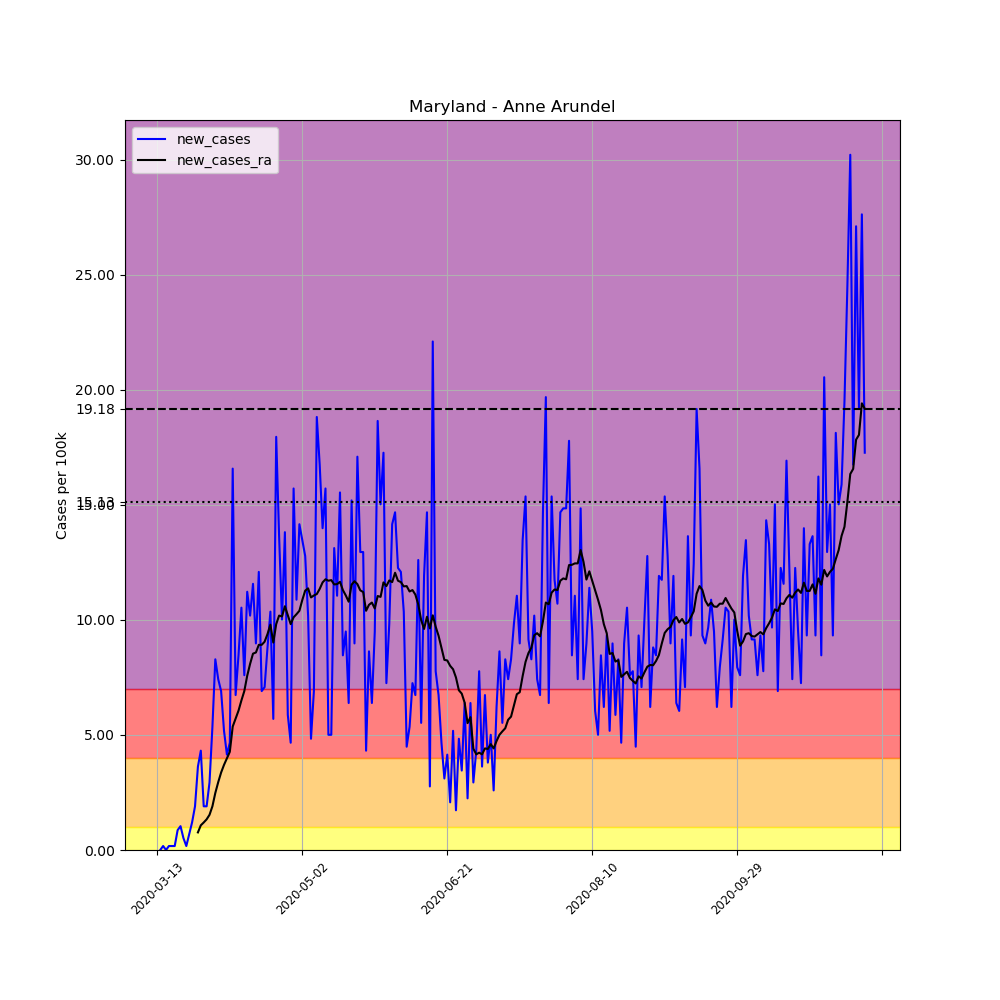

The data file committed next to this chart (first rows):
, date, county, state, fips, cases, deaths, COUNTY, STNAME, CTYNAME, POPESTIMATE2019, per_100k, new_cases, new_cases_ra
68478, 2020-03-13, Anne Arundel, Maryland, 24003, 1, 0, 3, Maryland, Anne Arundel, 579234, 0.1726, , 
68479, 2020-03-14, Anne Arundel, Maryland, 24003, 1, 0, 3, Maryland, Anne Arundel, 579234, 0.1726, 0.0, 
68480, 2020-03-15, Anne Arundel, Maryland, 24003, 2, 0, 3, Maryland, Anne Arundel, 579234, 0.3453, 0.1726, 
68481, 2020-03-16, Anne Arundel, Maryland, 24003, 2, 0, 3, Maryland, Anne Arundel, 579234, 0.3453, 0.0, 
68482, 2020-03-17, Anne Arundel, Maryland, 24003, 3, 0, 3, Maryland, Anne Arundel, 579234, 0.5179, 0.1726, 
68483, 2020-03-18, Anne Arundel, Maryland, 24003, 4, 0, 3, Maryland, Anne Arundel, 579234, 0.6906, 0.1726, 
68484, 2020-03-19, Anne Arundel, Maryland, 24003, 5, 0, 3, Maryland, Anne Arundel, 579234, 0.8632, 0.1726, 
68485, 2020-03-20, Anne Arundel, Maryland, 24003, 10, 0, 3, Maryland, Anne Arundel, 579234, 1.726, 0.8632, 
68486, 2020-03-21, Anne Arundel, Maryland, 24003, 16, 0, 3, Maryland, Anne Arundel, 579234, 2.762, 1.036, 
68487, 2020-03-22, Anne Arundel, Maryland, 24003, 19, 0, 3, Maryland, Anne Arundel, 579234, 3.28, 0.5179, 
68488, 2020-03-23, Anne Arundel, Maryland, 24003, 20, 0, 3, Maryland, Anne Arundel, 579234, 3.453, 0.1726, 
68489, 2020-03-24, Anne Arundel, Maryland, 24003, 24, 0, 3, Maryland, Anne Arundel, 579234, 4.143, 0.6906, 
68490, 2020-03-25, Anne Arundel, Maryland, 24003, 31, 0, 3, Maryland, Anne Arundel, 579234, 5.352, 1.208, 
68491, 2020-03-26, Anne Arundel, Maryland, 24003, 42, 0, 3, Maryland, Anne Arundel, 579234, 7.251, 1.899, 
68492, 2020-03-27, Anne Arundel, Maryland, 24003, 63, 1, 3, Maryland, Anne Arundel, 579234, 10.88, 3.625, 0.7646
68493, 2020-03-28, Anne Arundel, Maryland, 24003, 88, 1, 3, Maryland, Anne Arundel, 579234, 15.19, 4.316, 1.073
68494, 2020-03-29, Anne Arundel, Maryland, 24003, 99, 1, 3, Maryland, Anne Arundel, 579234, 17.09, 1.899, 1.196
68495, 2020-03-30, Anne Arundel, Maryland, 24003, 110, 1, 3, Maryland, Anne Arundel, 579234, 18.99, 1.899, 1.332
68496, 2020-03-31, Anne Arundel, Maryland, 24003, 127, 1, 3, Maryland, Anne Arundel, 579234, 21.93, 2.935, 1.529
68497, 2020-04-01, Anne Arundel, Maryland, 24003, 158, 1, 3, Maryland, Anne Arundel, 579234, 27.28, 5.352, 1.899
68498, 2020-04-02, Anne Arundel, Maryland, 24003, 206, 1, 3, Maryland, Anne Arundel, 579234, 35.56, 8.287, 2.479
68499, 2020-04-03, Anne Arundel, Maryland, 24003, 249, 4, 3, Maryland, Anne Arundel, 579234, 42.99, 7.424, 2.947
68500, 2020-04-04, Anne Arundel, Maryland, 24003, 289, 6, 3, Maryland, Anne Arundel, 579234, 49.89, 6.906, 3.367
68501, 2020-04-05, Anne Arundel, Maryland, 24003, 319, 6, 3, Maryland, Anne Arundel, 579234, 55.07, 5.179, 3.699
68502, 2020-04-06, Anne Arundel, Maryland, 24003, 343, 8, 3, Maryland, Anne Arundel, 579234, 59.22, 4.143, 3.983
68503, 2020-04-07, Anne Arundel, Maryland, 24003, 370, 8, 3, Maryland, Anne Arundel, 579234, 63.88, 4.661, 4.267
68504, 2020-04-08, Anne Arundel, Maryland, 24003, 466, 11, 3, Maryland, Anne Arundel, 579234, 80.45, 16.57, 5.364
68505, 2020-04-09, Anne Arundel, Maryland, 24003, 505, 12, 3, Maryland, Anne Arundel, 579234, 87.18, 6.733, 5.71
68506, 2020-04-10, Anne Arundel, Maryland, 24003, 554, 16, 3, Maryland, Anne Arundel, 579234, 95.64, 8.459, 6.055
68507, 2020-04-11, Anne Arundel, Maryland, 24003, 615, 19, 3, Maryland, Anne Arundel, 579234, 106.2, 10.53, 6.499
68508, 2020-04-12, Anne Arundel, Maryland, 24003, 659, 27, 3, Maryland, Anne Arundel, 579234, 113.8, 7.596, 6.906
68509, 2020-04-13, Anne Arundel, Maryland, 24003, 724, 29, 3, Maryland, Anne Arundel, 579234, 125, 11.22, 7.572
68510, 2020-04-14, Anne Arundel, Maryland, 24003, 783, 32, 3, Maryland, Anne Arundel, 579234, 135.2, 10.19, 8.09
68511, 2020-04-15, Anne Arundel, Maryland, 24003, 850, 30, 3, Maryland, Anne Arundel, 579234, 146.7, 11.57, 8.533
68512, 2020-04-16, Anne Arundel, Maryland, 24003, 902, 35, 3, Maryland, Anne Arundel, 579234, 155.7, 8.977, 8.583
68513, 2020-04-17, Anne Arundel, Maryland, 24003, 972, 40, 3, Maryland, Anne Arundel, 579234, 167.8, 12.08, 8.916
68514, 2020-04-18, Anne Arundel, Maryland, 24003, 1012, 41, 3, Maryland, Anne Arundel, 579234, 174.7, 6.906, 8.916
68515, 2020-04-19, Anne Arundel, Maryland, 24003, 1053, 46, 3, Maryland, Anne Arundel, 579234, 181.8, 7.078, 9.051
68516, 2020-04-20, Anne Arundel, Maryland, 24003, 1104, 48, 3, Maryland, Anne Arundel, 579234, 190.6, 8.805, 9.384
68517, 2020-04-21, Anne Arundel, Maryland, 24003, 1164, 52, 3, Maryland, Anne Arundel, 579234, 201, 10.36, 9.791
68518, 2020-04-22, Anne Arundel, Maryland, 24003, 1197, 56, 3, Maryland, Anne Arundel, 579234, 206.7, 5.697, 9.014
68519, 2020-04-23, Anne Arundel, Maryland, 24003, 1301, 61, 3, Maryland, Anne Arundel, 579234, 224.6, 17.95, 9.816
68520, 2020-04-24, Anne Arundel, Maryland, 24003, 1380, 63, 3, Maryland, Anne Arundel, 579234, 238.2, 13.64, 10.19
68521, 2020-04-25, Anne Arundel, Maryland, 24003, 1438, 70, 3, Maryland, Anne Arundel, 579234, 248.3, 10.01, 10.15
68522, 2020-04-26, Anne Arundel, Maryland, 24003, 1518, 71, 3, Maryland, Anne Arundel, 579234, 262.1, 13.81, 10.59
68523, 2020-04-27, Anne Arundel, Maryland, 24003, 1552, 74, 3, Maryland, Anne Arundel, 579234, 267.9, 5.87, 10.21
68524, 2020-04-28, Anne Arundel, Maryland, 24003, 1579, 78, 3, Maryland, Anne Arundel, 579234, 272.6, 4.661, 9.816
68525, 2020-04-29, Anne Arundel, Maryland, 24003, 1670, 83, 3, Maryland, Anne Arundel, 579234, 288.3, 15.71, 10.11
68526, 2020-04-30, Anne Arundel, Maryland, 24003, 1733, 91, 3, Maryland, Anne Arundel, 579234, 299.2, 10.88, 10.25
68527, 2020-05-01, Anne Arundel, Maryland, 24003, 1815, 90, 3, Maryland, Anne Arundel, 579234, 313.3, 14.16, 10.4
68528, 2020-05-02, Anne Arundel, Maryland, 24003, 1893, 94, 3, Maryland, Anne Arundel, 579234, 326.8, 13.47, 10.86
68529, 2020-05-03, Anne Arundel, Maryland, 24003, 1967, 96, 3, Maryland, Anne Arundel, 579234, 339.6, 12.78, 11.27
68530, 2020-05-04, Anne Arundel, Maryland, 24003, 2026, 101, 3, Maryland, Anne Arundel, 579234, 349.8, 10.19, 11.37
68531, 2020-05-05, Anne Arundel, Maryland, 24003, 2054, 107, 3, Maryland, Anne Arundel, 579234, 354.6, 4.834, 10.98
68532, 2020-05-06, Anne Arundel, Maryland, 24003, 2094, 108, 3, Maryland, Anne Arundel, 579234, 361.5, 6.906, 11.06
68533, 2020-05-07, Anne Arundel, Maryland, 24003, 2203, 111, 3, Maryland, Anne Arundel, 579234, 380.3, 18.82, 11.12
68534, 2020-05-08, Anne Arundel, Maryland, 24003, 2300, 115, 3, Maryland, Anne Arundel, 579234, 397.1, 16.75, 11.35
68535, 2020-05-09, Anne Arundel, Maryland, 24003, 2381, 117, 3, Maryland, Anne Arundel, 579234, 411.1, 13.98, 11.63
68536, 2020-05-10, Anne Arundel, Maryland, 24003, 2472, 121, 3, Maryland, Anne Arundel, 579234, 426.8, 15.71, 11.76
68537, 2020-05-11, Anne Arundel, Maryland, 24003, 2501, 124, 3, Maryland, Anne Arundel, 579234, 431.8, 5.007, 11.7
... 185 more rows
